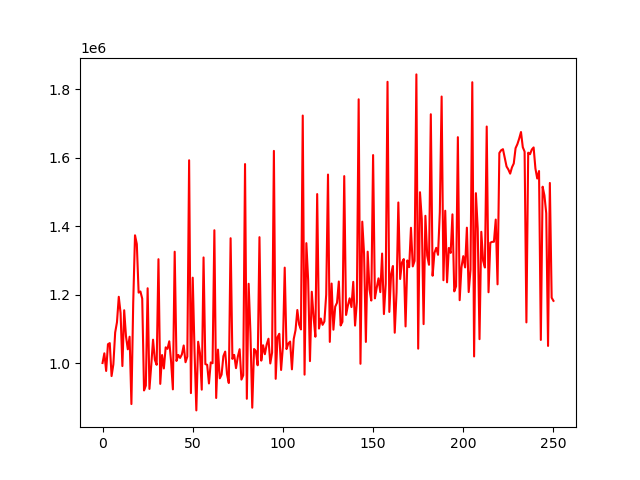

Source data for this figure (header and first rows):
account_value, date, daily_return
1000000, 2018-01-02, 
1028353, 2018-01-03, 0.02835
976830, 2018-01-04, -0.0501
1054842, 2018-01-05, 0.07986
1058178, 2018-01-08, 0.003162
961916, 2018-01-09, -0.09097
996273, 2018-01-10, 0.03572
1089068, 2018-01-11, 0.09314
1119313, 2018-01-12, 0.02777
1193483, 2018-01-16, 0.06626
1145898, 2018-01-17, -0.03987
991132, 2018-01-18, -0.1351
1154199, 2018-01-19, 0.1645
1077814, 2018-01-22, -0.06618
1040106, 2018-01-23, -0.03499
1076824, 2018-01-24, 0.0353
880150, 2018-01-25, -0.1826
1174903, 2018-01-26, 0.3349
1373081, 2018-01-29, 0.1687
1347620, 2018-01-30, -0.01854
1205696, 2018-01-31, -0.1053
1208948, 2018-02-01, 0.002697
1188040, 2018-02-02, -0.01729
919820, 2018-02-05, -0.2258
934059, 2018-02-06, 0.01548
1218384, 2018-02-07, 0.3044
924372, 2018-02-08, -0.2413
993313, 2018-02-09, 0.07458
1068168, 2018-02-12, 0.07536
1009360, 2018-02-13, -0.05506
994643, 2018-02-14, -0.01458
1303306, 2018-02-15, 0.3103
939069, 2018-02-16, -0.2795
1023362, 2018-02-20, 0.08976
984139, 2018-02-21, -0.03833
1045797, 2018-02-22, 0.06265
1041374, 2018-02-23, -0.004229
1063465, 2018-02-26, 0.02121
1004276, 2018-02-27, -0.05566
923036, 2018-02-28, -0.08089
1325131, 2018-03-01, 0.4356
1006065, 2018-03-02, -0.2408
1023628, 2018-03-05, 0.01746
1014848, 2018-03-06, -0.008577
1025364, 2018-03-07, 0.01036
1051223, 2018-03-08, 0.02522
1002313, 2018-03-09, -0.04653
1018883, 2018-03-12, 0.01653
1592306, 2018-03-13, 0.5628
912126, 2018-03-14, -0.4272
1249339, 2018-03-15, 0.3697
1035066, 2018-03-16, -0.1715
861603, 2018-03-19, -0.1676
1062272, 2018-03-20, 0.2329
1029377, 2018-03-21, -0.03097
922180, 2018-03-22, -0.1041
1308417, 2018-03-23, 0.4188
996849, 2018-03-26, -0.2381
994824, 2018-03-27, -0.002031
940308, 2018-03-28, -0.0548
... 191 more rows
